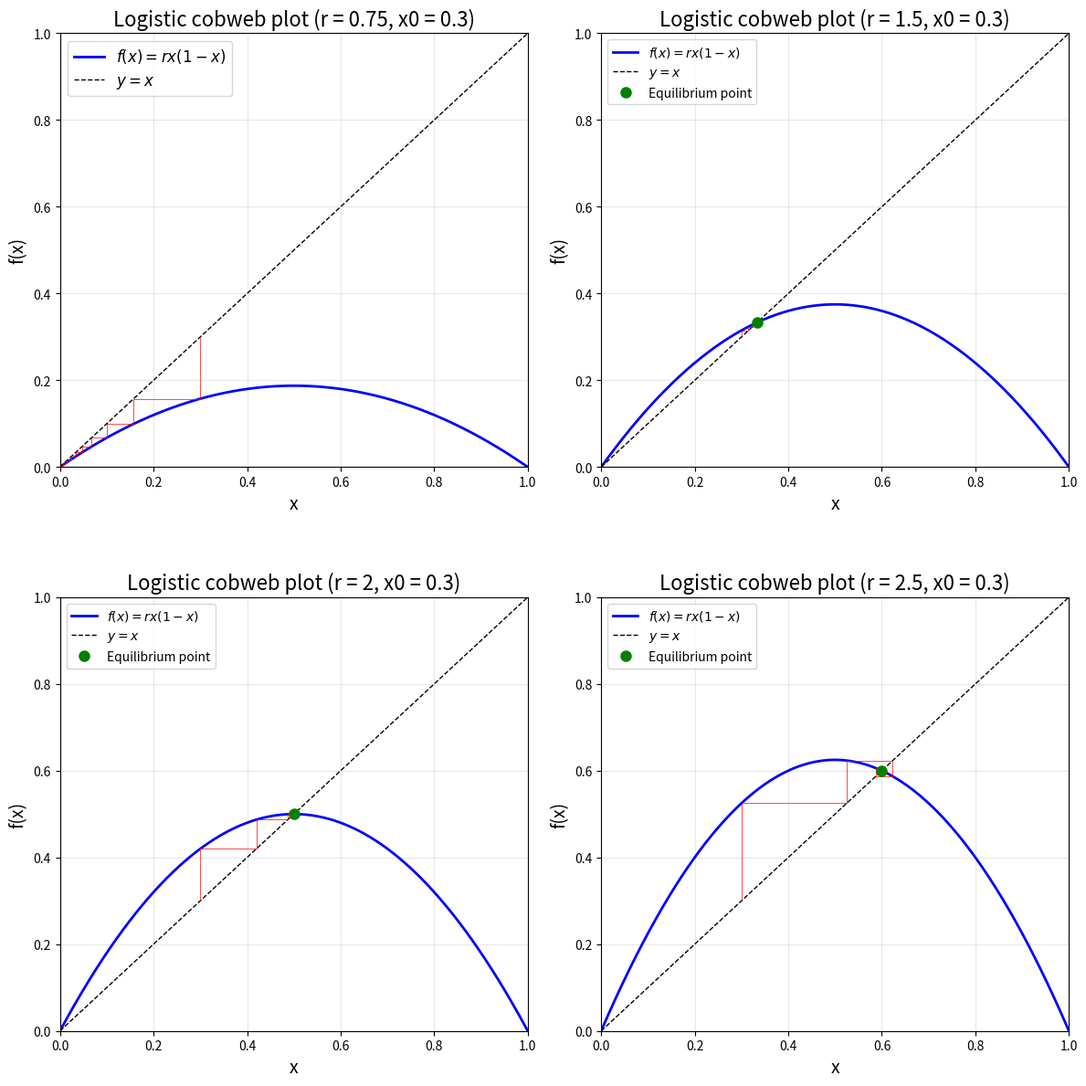

Write Python code to recreate this figure.
import numpy as np
import matplotlib.pyplot as plt

def cobweb_plot(r, x0, n_iter, ax=None):
    """
    Draw a cobweb plot of the logistic map.

    Parameters:
        r: growth rate
        x0: initial value
        n_iter: number of iterations
        ax: matplotlib Axes; a new figure is created if None
    """
    if ax is None:
        fig, ax = plt.subplots(figsize=(8, 8))

    # Plot the map curve
    x = np.linspace(0, 1, 1000)
    f = r * x * (1 - x)
    ax.plot(x, f, 'b-', lw=2, label=f'$f(x) = r x (1 - x)$')
    ax.plot(x, x, 'k--', lw=1, label='$y = x$')

    # Iterate and draw the cobweb lines
    x_current = x0
    for i in range(n_iter):
        y_current = r * x_current * (1 - x_current)
        # Vertical line
        ax.plot([x_current, x_current], [x_current, y_current], 'r-', lw=0.5)
        # Horizontal line
        ax.plot([x_current, y_current], [y_current, y_current], 'r-', lw=0.5)
        x_current = y_current

    ax.set_xlabel('x', fontsize=14)
    ax.set_ylabel('f(x)', fontsize=14)
    ax.set_title(f'Logistic cobweb plot (r = {r}, x0 = {x0})', fontsize=16)
    ax.legend(fontsize=12)
    ax.grid(True, alpha=0.3)
    ax.set_xlim(0, 1)
    ax.set_ylim(0, 1)
    return ax

# Example: cobweb plots for different r values
fig, axes = plt.subplots(2, 2, figsize=(12, 12))
r_vals = [0.75, 1.5, 2, 2.5]
x0 = 0.3
n_iter = 50

for i, (r, ax) in enumerate(zip(r_vals, axes.flat)):
    cobweb_plot(r, x0, n_iter, ax)
    # Mark the equilibrium point (if it exists)
    if r > 1:
        x_eq = 1 - 1/r
        ax.plot(x_eq, x_eq, 'go', markersize=8, label='Equilibrium point')
        ax.legend()

plt.tight_layout()
plt.subplots_adjust(hspace=0.3)
